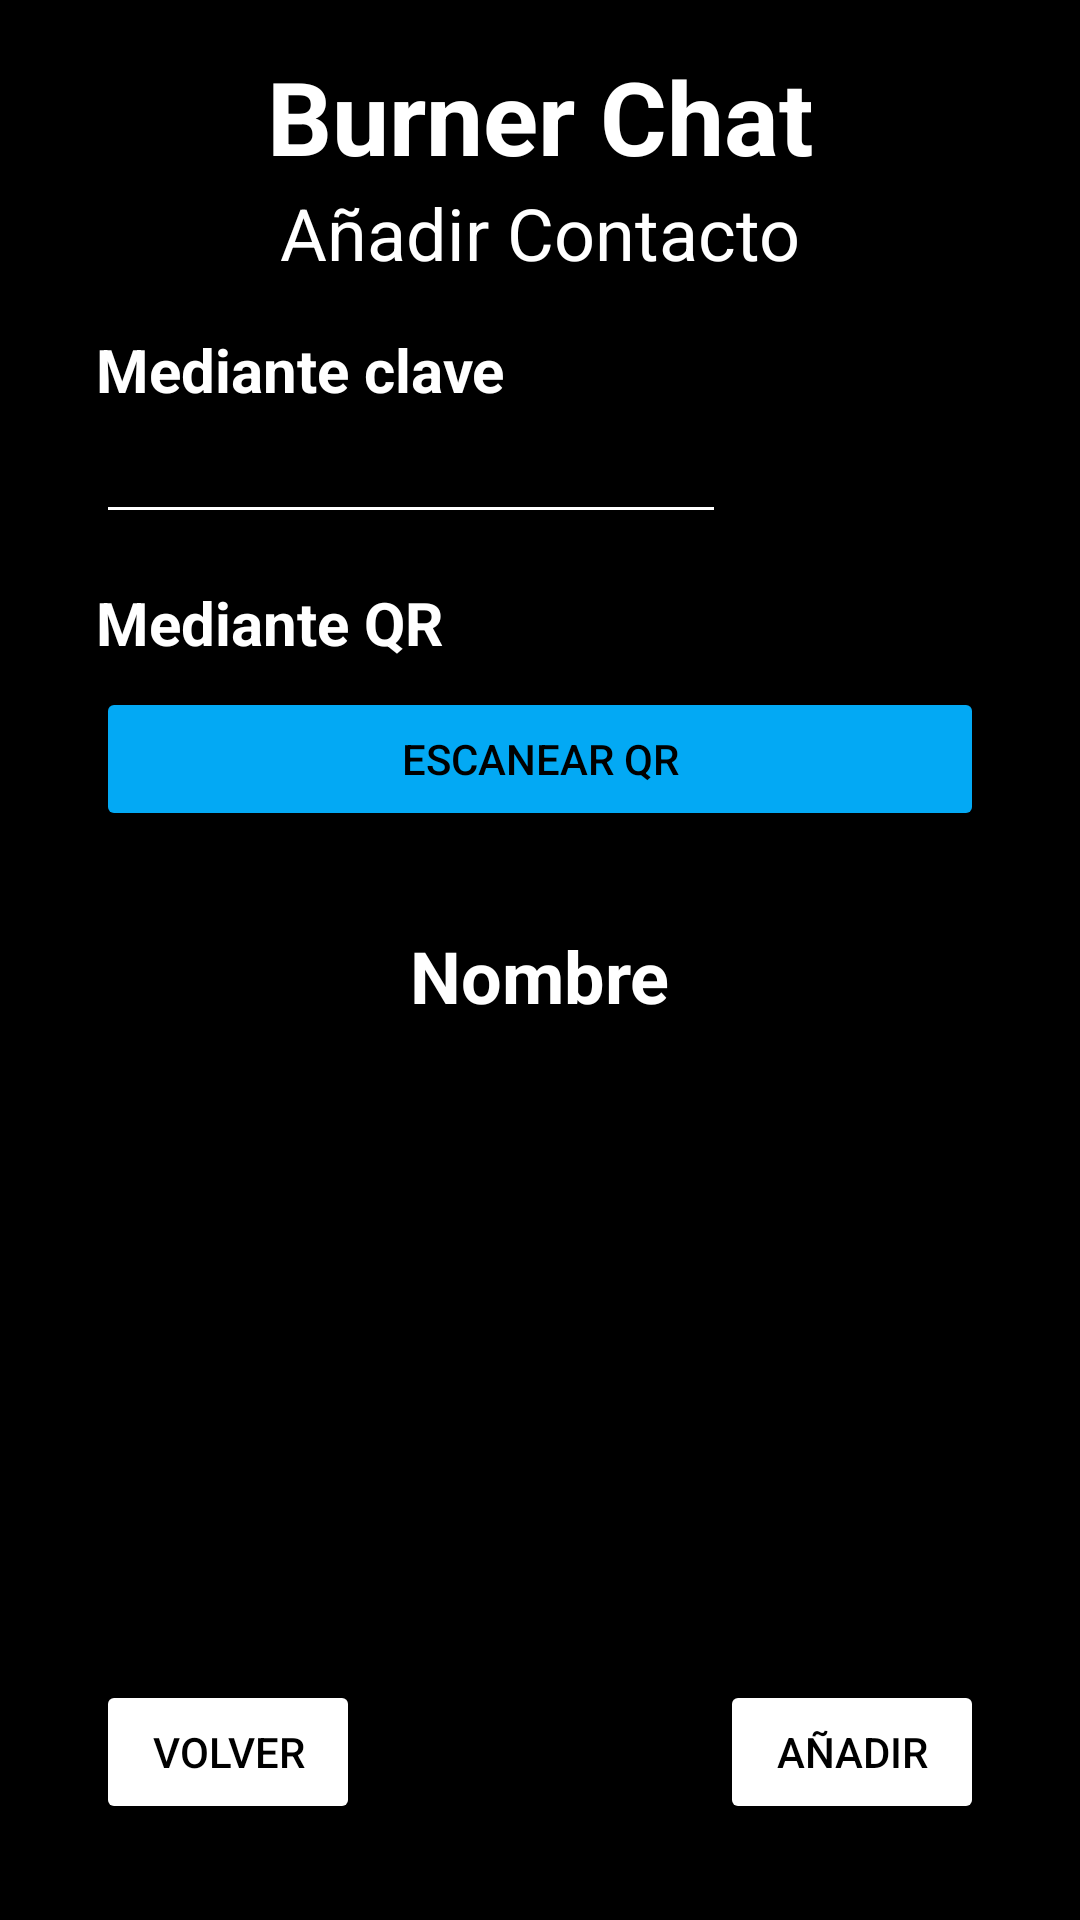

Android layout source for this screen:
<!-- AndroidManifest.xml: activity theme Base.Theme.BurnerChat -->
<!-- res/layout/activity_add_chat.xml -->
<?xml version="1.0" encoding="utf-8"?>
<androidx.constraintlayout.widget.ConstraintLayout xmlns:android="http://schemas.android.com/apk/res/android"
    xmlns:app="http://schemas.android.com/apk/res-auto"
    xmlns:tools="http://schemas.android.com/tools"
    android:id="@+id/main"
    android:layout_width="match_parent"
    android:layout_height="match_parent"
    android:background="@color/black"
    android:padding="16sp"
    tools:context=".views.users.AddChatActivity">

    <TextView
        android:id="@+id/tvLogo"
        android:layout_width="wrap_content"
        android:layout_height="wrap_content"
        android:text="Burner Chat"
        android:textColor="@color/white"
        android:textSize="34sp"
        android:textStyle="bold"
        app:layout_constraintEnd_toEndOf="parent"
        app:layout_constraintStart_toStartOf="parent"
        app:layout_constraintTop_toTopOf="parent" />

    <TextView
        android:id="@+id/tvAddContact"
        android:layout_width="wrap_content"
        android:layout_height="wrap_content"
        android:text="Añadir Contacto"
        android:textColor="@color/white"
        android:textSize="24sp"
        app:layout_constraintEnd_toEndOf="parent"
        app:layout_constraintStart_toStartOf="parent"
        app:layout_constraintTop_toBottomOf="@+id/tvLogo" />

    <TextView
        android:id="@+id/tvAddKey"
        android:layout_width="wrap_content"
        android:layout_height="wrap_content"
        android:layout_margin="16sp"
        android:text="Mediante clave"
        android:textColor="@color/white"
        android:textSize="20sp"
        android:textStyle="bold"
        app:layout_constraintStart_toStartOf="parent"
        app:layout_constraintTop_toBottomOf="@+id/tvAddContact" />

    <EditText
        android:id="@+id/etAddKey"
        android:layout_width="wrap_content"
        android:layout_height="wrap_content"
        android:layout_marginLeft="16sp"
        android:backgroundTint="@color/white"
        android:ems="10"
        android:hint="Introduzca su clave"
        android:inputType="text"
        android:textColor="@color/white"
        app:layout_constraintStart_toStartOf="parent"
        app:layout_constraintTop_toBottomOf="@+id/tvAddKey"
        tools:textColorHint="@color/white" />

    <TextView
        android:id="@+id/tvAddQR"
        android:layout_width="wrap_content"
        android:layout_height="wrap_content"
        android:layout_margin="16sp"
        android:text="Mediante QR"
        android:textColor="@color/white"
        android:textSize="20sp"
        android:textStyle="bold"
        app:layout_constraintStart_toStartOf="parent"
        app:layout_constraintTop_toBottomOf="@+id/etAddKey" />

    <Button
        android:id="@+id/btAddQR"
        android:layout_width="fill_parent"
        android:layout_height="wrap_content"
        android:layout_marginHorizontal="16sp"
        android:layout_marginTop="8sp"
        android:backgroundTint="#03A9F4"
        android:text="Escanear QR"
        android:textColor="@color/black"
        app:layout_constraintEnd_toEndOf="parent"
        app:layout_constraintStart_toStartOf="parent"
        app:layout_constraintTop_toBottomOf="@+id/tvAddQR" />

    <ImageView
        android:id="@+id/ivNewChat"
        android:layout_width="wrap_content"
        android:layout_height="wrap_content"
        android:layout_margin="16sp"
        app:layout_constraintEnd_toEndOf="parent"
        app:layout_constraintStart_toStartOf="parent"
        app:layout_constraintTop_toBottomOf="@+id/btAddQR"
        tools:srcCompat="@tools:sample/avatars" />

    <TextView
        android:id="@+id/tvNameNewChat"
        android:layout_width="wrap_content"
        android:layout_height="wrap_content"
        android:layout_margin="16sp"
        android:text="Nombre"
        android:textColor="@color/white"
        android:textSize="24sp"
        android:textStyle="bold"
        app:layout_constraintEnd_toEndOf="parent"
        app:layout_constraintStart_toStartOf="parent"
        app:layout_constraintTop_toBottomOf="@+id/ivNewChat" />

    <Button
        android:id="@+id/btAddChat"
        android:layout_width="wrap_content"
        android:layout_height="wrap_content"
        android:layout_margin="16sp"
        android:layout_marginBottom="72dp"
        android:backgroundTint="@color/green"
        android:text="Añadir"
        android:textColor="@color/black"
        app:layout_constraintBottom_toBottomOf="parent"
        app:layout_constraintEnd_toEndOf="parent" />

    <Button
        android:id="@+id/btGoBackChat"
        android:layout_width="wrap_content"
        android:layout_height="wrap_content"
        android:layout_margin="16sp"
        android:layout_marginBottom="16dp"
        android:backgroundTint="@color/blue"
        android:text="Volver"
        android:textColor="@color/black"
        app:layout_constraintBottom_toBottomOf="parent"
        app:layout_constraintStart_toStartOf="parent" />

</androidx.constraintlayout.widget.ConstraintLayout>
<!-- resources referenced by this layout -->
<resources>
  <style name="Base.Theme.BurnerChat" parent="Theme.MaterialComponents.Light.NoActionBar">
      </style>
  <!-- not gathered from this repository: default colours our renderer supplied (Android Studio template values) -->
  <color name="black">#FF000000</color>
  <color name="white">#FFFFFFFF</color>
</resources>
